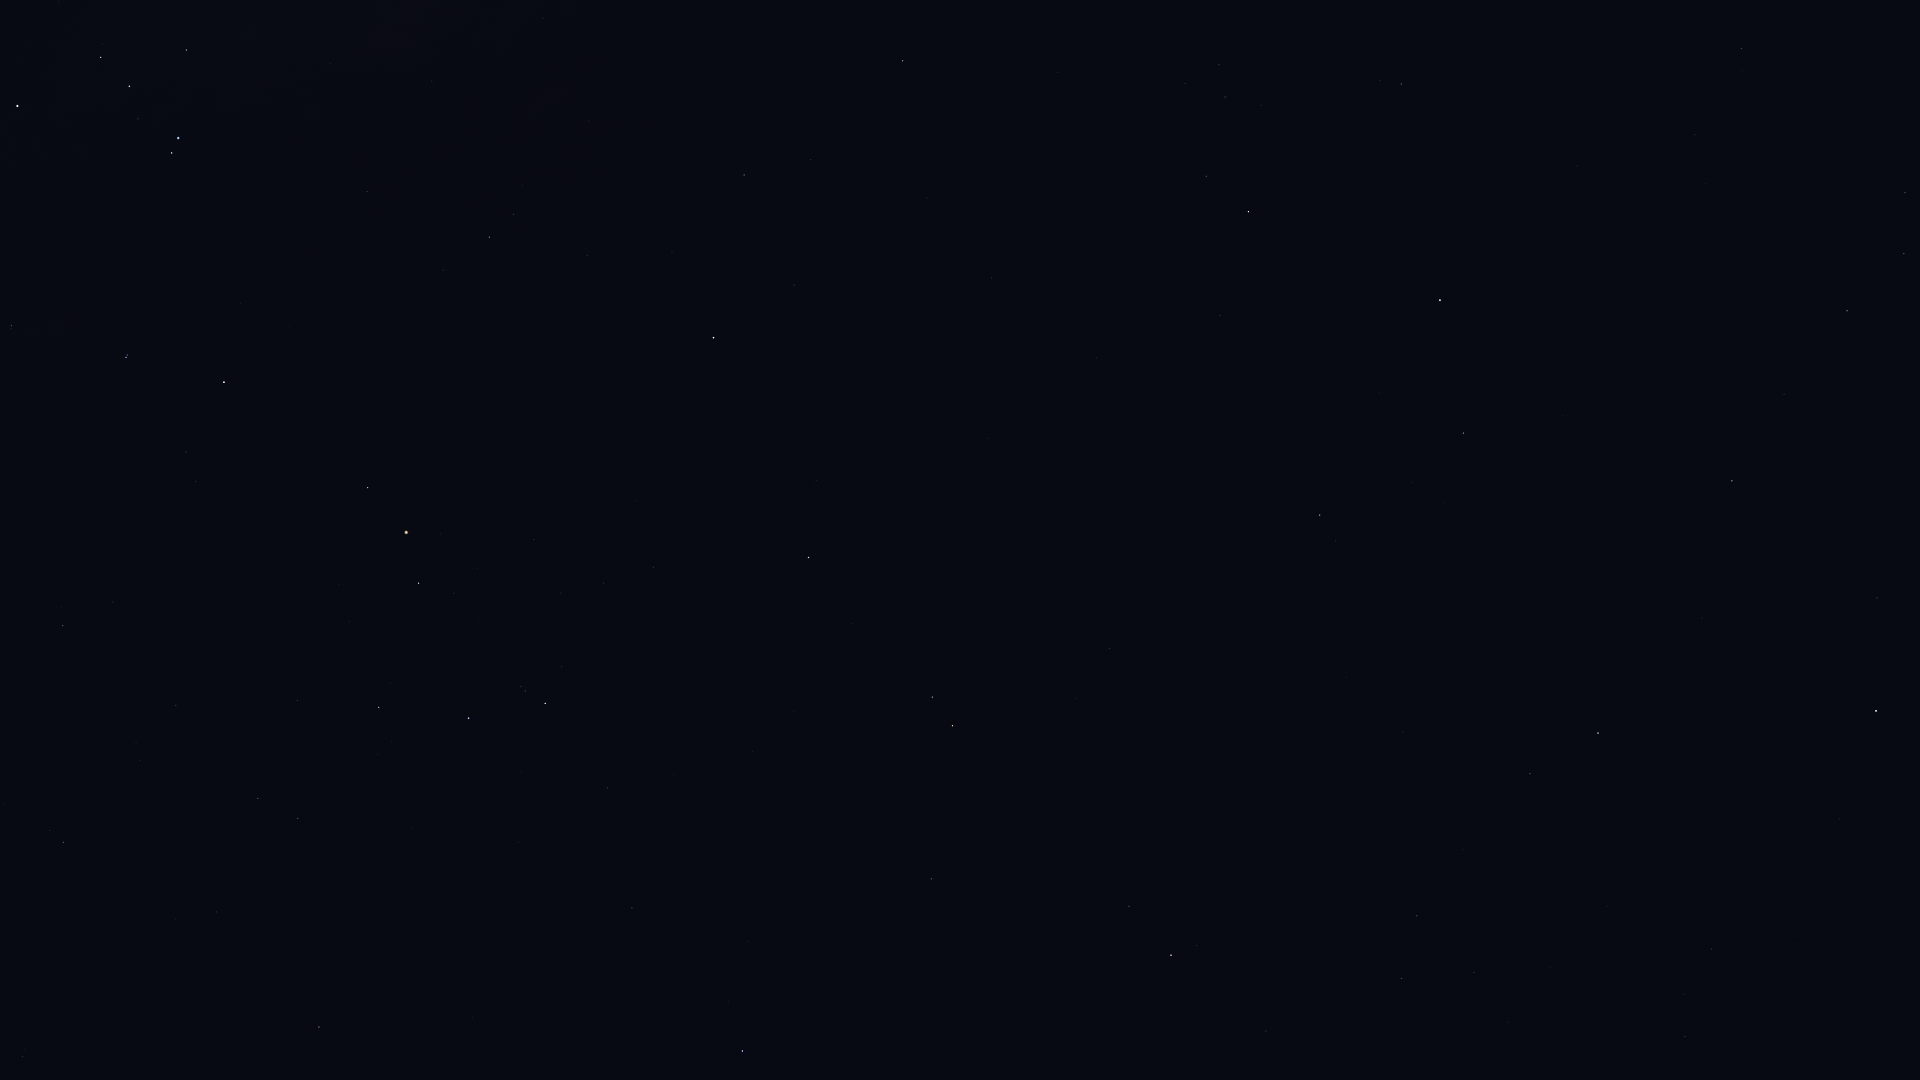

Data behind this chart, as committed beside it:
Star_ID, Name, X, Y
73714, Brachium, 319, 1027
74785, Zubeneschamali, 742, 1051
75177, HIP 75177, 63, 843
76333, Zubenelhakrabi, 632, 908
76952, HIP 76952, 1685, 1037
77070, Unukalhai, 1171, 955
77450, Gudja, 1474, 973
77512, HIP 77512, 1684, 995
77516, HIP 77516, 931, 879
77634, HIP 77634, 176, 706
77853, HIP 77853, 607, 788
78104, Iklil, 297, 701
78159, HIP 78159, 1712, 949
78265, Fang, 379, 708
78384, HIP 78384, 63, 626
78401, Dschubba, 469, 718
78493, HIP 78493, 1795, 936
78820, Acrab, 545, 704
78970, HIP 78970, 115, 599
79043, Marsic, 1463, 850
79219, Kamuy, 1718, 874
79374, Jabbah, 562, 667
79431, Sharjah, 577, 666
79593, Yed Prior, 952, 726
79882, Yed Posterior, 932, 697
80112, Alniyat, 419, 583
80463, Cujam, 1403, 732
80687, Timir, 730, 598
80763, Antares, 406, 533
80816, Kornephoros, 1598, 733
80883, Marfik, 1109, 649
81022, Rosalíadecastro, 1114, 637
81266, Paikauhale, 368, 488
82396, Larawag, 224, 382
82514, Xamidimura, 126, 357
82545, Pipirima, 127, 355
82651, Mahsati, 1380, 550
82671, HIP 82671, 11, 329
83000, HIP 83000, 1320, 515
83207, HIP 83207, 1877, 598
84012, Sabik, 713, 338
84345, Rasalgethi, 1463, 433
84379, Sarin, 1732, 481
84405, Guniibuu, 443, 270
84880, HIP 84880, 794, 285
85693, Maasym, 1784, 395
85696, Lesath, 172, 153
85755, HIP 85755, 522, 186
85927, Shaula, 178, 138
86032, Rasalhague, 1440, 300
86228, Sargas, 17, 106
86263, HIP 86263, 744, 175
86565, HIP 86565, 811, 160
86742, Cebalrai, 1248, 212
86974, HIP 86974, 1847, 311
87072, HIP 87072, 432, 81
87261, Fuyue, 186, 50
87933, HIP 87933, 1904, 254
88048, HIP 88048, 903, 61
88670, HIP 88670, 945, 21
... 1 more rows
